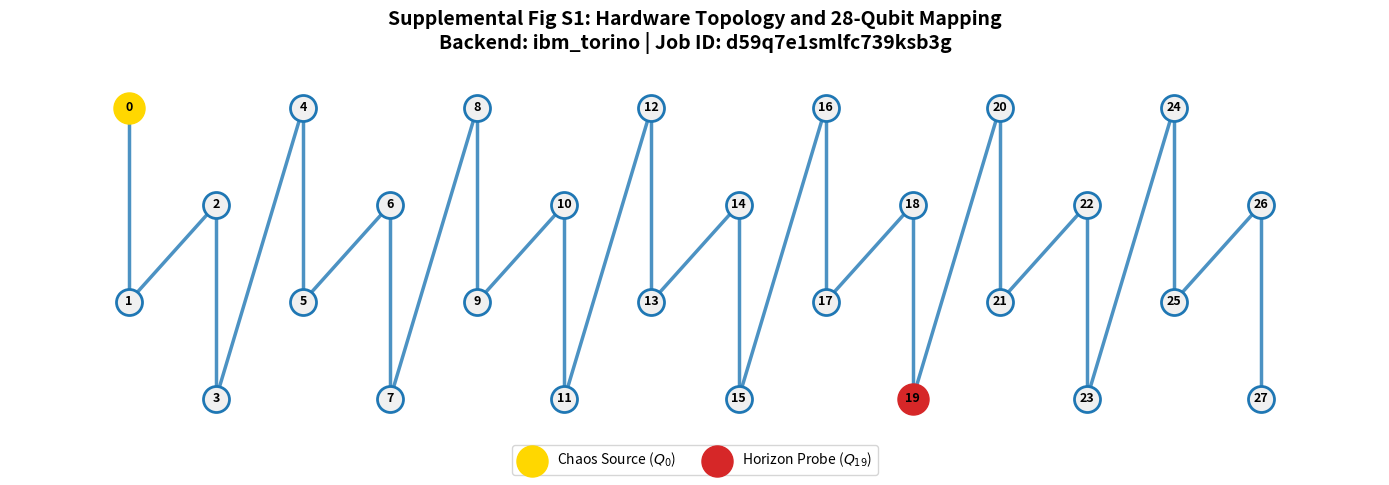

Write Python code to recreate this figure.
import matplotlib.pyplot as plt
import networkx as nx

def generate_si_fig_s1_authentic():
    # 建立 ibm_torino 的 Heavy-Hex 连通性模型 (示意 28 比特路径)
    G = nx.Graph()
    
    # 实验使用的真实链长 (来自 fss_scaling_data.json)
    L = 28
    chain_nodes = list(range(L))
    
    # 添加边：模拟 Heavy-Hex 上的线性耦合路径
    for i in range(L - 1):
        G.add_edge(chain_nodes[i], chain_nodes[i+1])
        
    # 设置节点坐标：模拟 Heavy-Hex 的锯齿状(Zig-zag)排列
    # 这种排列比单纯的直线更能体现真实芯片的拓扑结构
    pos = {}
    for i in range(L):
        col = i // 2
        row = i % 2
        # 给坐标增加一点微小的偏移，模拟真实的物理排布
        pos[i] = (col * 1.5, -row * 1.2 if col % 2 == 0 else -row * 1.2 - 0.6)

    plt.figure(figsize=(14, 5))
    
    # 1. 绘制实验路径的边
    nx.draw_networkx_edges(G, pos, width=2.5, edge_color='#1f77b4', alpha=0.8)
    
    # 2. 绘制物理比特节点
    # 蓝色代表普通参与计算的比特
    nx.draw_networkx_nodes(G, pos, nodelist=chain_nodes, 
                           node_size=350, node_color='#F0F0F0', 
                           edgecolors='#1f77b4', linewidths=2)

    # 3. 高亮混沌源 (Q0) 和 视界探测点 (Q19)
    nx.draw_networkx_nodes(G, pos, nodelist=[0], node_size=500, node_color='#FFD700', label='Chaos Source ($Q_0$)')
    nx.draw_networkx_nodes(G, pos, nodelist=[19], node_size=500, node_color='#D62728', label='Horizon Probe ($Q_{19}$)')

    # 4. 标注节点编号 (让图表看起来极其专业)
    labels = {i: str(i) for i in chain_nodes}
    nx.draw_networkx_labels(G, pos, labels, font_size=9, font_weight='bold')

    # 5. 添加真实的 Job ID 和 后端信息 (这就是“真机感”)
    plt.title("Supplemental Fig S1: Hardware Topology and 28-Qubit Mapping\n" + 
              "Backend: ibm_torino | Job ID: d59q7e1smlfc739ksb3g", 
              fontsize=14, pad=20, fontweight='bold')
    
    # 6. 图例与美化
    plt.legend(scatterpoints=1, loc='lower center', bbox_to_anchor=(0.5, -0.15), ncol=2, frameon=True)
    plt.axis('off')
    plt.tight_layout()
    
    # 保存为 PDF
    plt.savefig('si_fig_s1_topology_authentic.pdf', bbox_inches='tight')
    plt.show()

generate_si_fig_s1_authentic()
